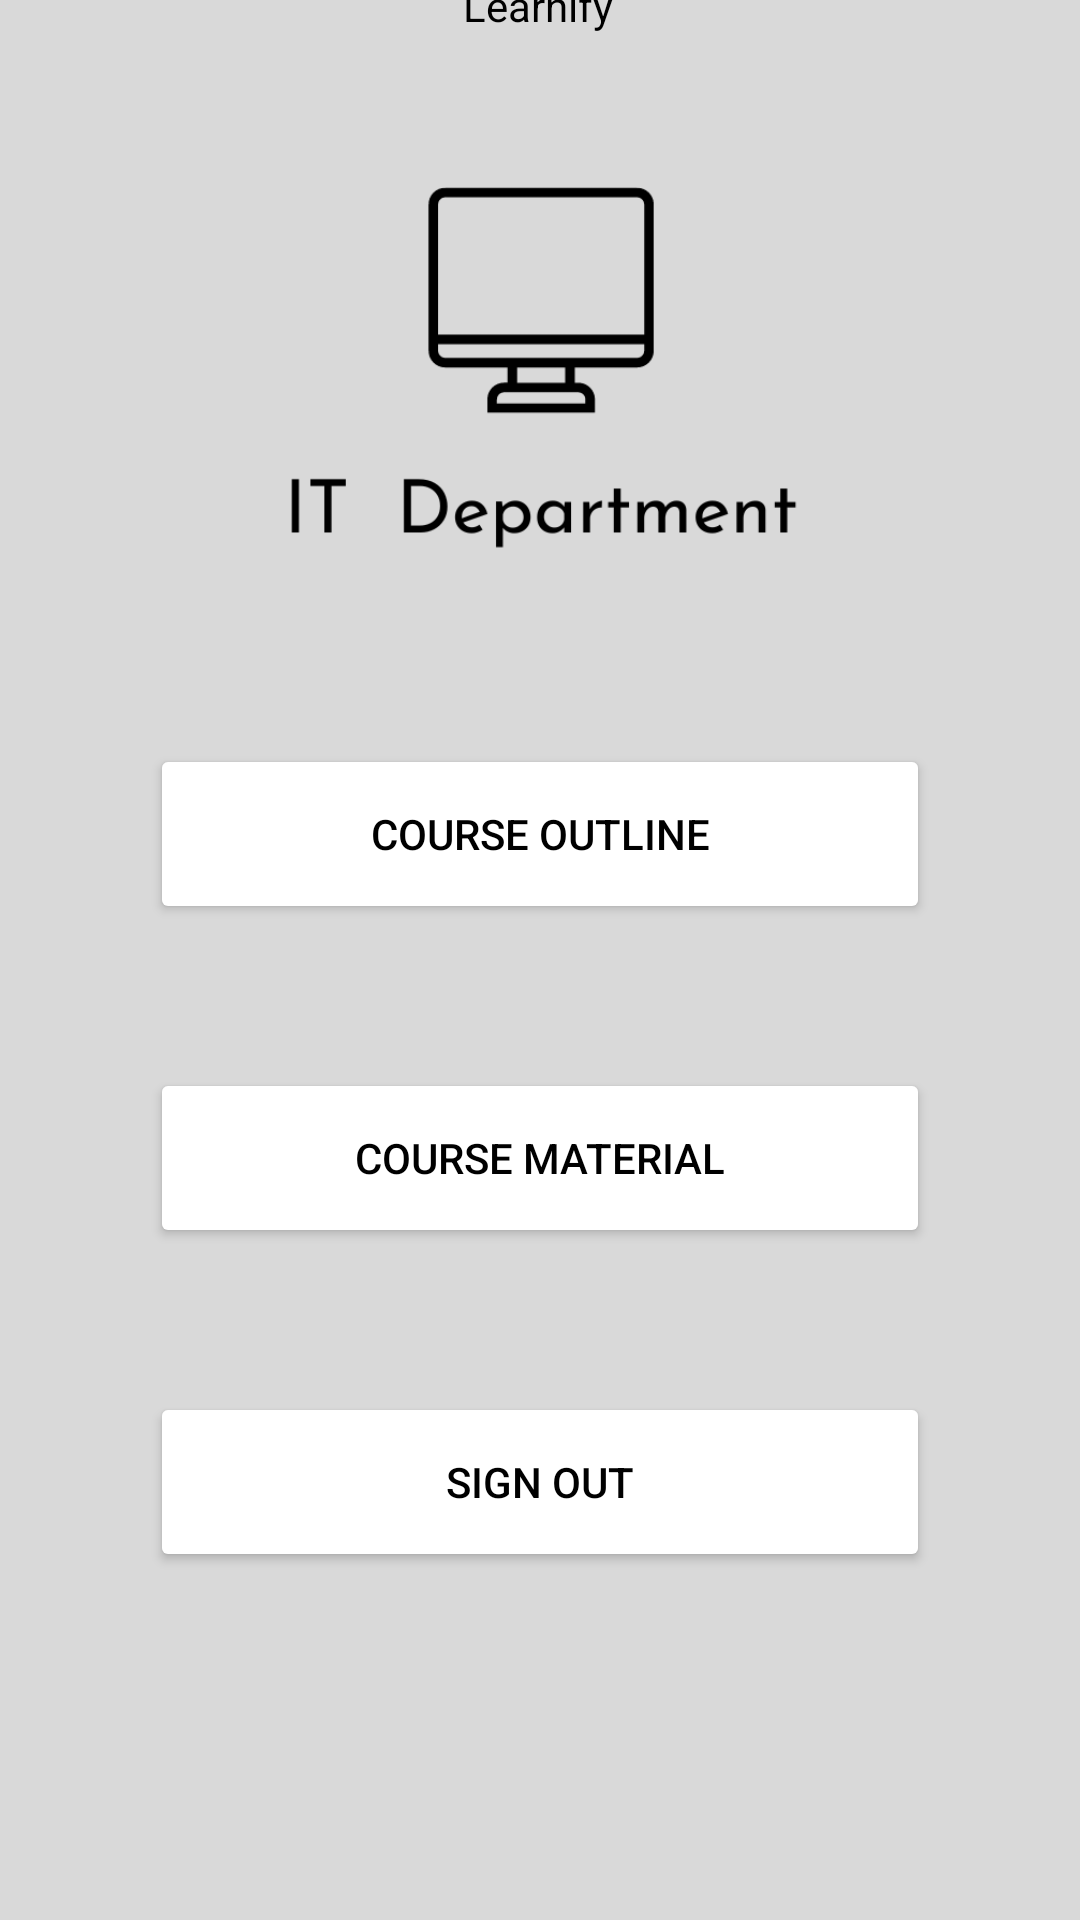

Here is an Android app screen rendered from its layout file. Give the layout XML and the strings, colors and styles it references.
<!-- AndroidManifest.xml: application theme Theme.Learnify -->
<!-- res/layout/activity_details.xml -->
<?xml version="1.0" encoding="utf-8"?>
<androidx.constraintlayout.widget.ConstraintLayout xmlns:android="http://schemas.android.com/apk/res/android"
    xmlns:app="http://schemas.android.com/apk/res-auto"
    xmlns:tools="http://schemas.android.com/tools"
    android:layout_width="match_parent"
    android:layout_height="match_parent"
    android:background="@color/lightgrey"
    tools:context=".Details">

    <ImageView
        android:id="@+id/imageView4"
        android:layout_width="127dp"
        android:layout_height="122dp"
        app:layout_constraintBottom_toTopOf="@+id/textView10"
        app:layout_constraintEnd_toEndOf="parent"
        app:layout_constraintStart_toStartOf="parent"
        app:layout_constraintTop_toTopOf="parent"
        app:layout_constraintVertical_bias="1.0"
        app:srcCompat="@drawable/icon" />

    <TextView
        android:id="@+id/textView10"
        android:layout_width="wrap_content"
        android:layout_height="wrap_content"
        android:layout_marginBottom="44dp"

        android:text="@string/app_name"
        android:textColor="#000000"
        app:layout_constraintBottom_toTopOf="@+id/imageView5"
        app:layout_constraintEnd_toEndOf="parent"
        app:layout_constraintHorizontal_bias="0.498"
        app:layout_constraintStart_toStartOf="parent" />

    <ImageView
        android:id="@+id/imageView5"
        android:layout_width="187dp"
        android:layout_height="137dp"
        android:layout_marginBottom="56dp"
        app:layout_constraintBottom_toTopOf="@+id/button7"
        app:layout_constraintEnd_toEndOf="parent"
        app:layout_constraintStart_toStartOf="parent"
        app:srcCompat="@drawable/pc" />

    <Button
        android:id="@+id/button7"
        android:layout_width="260dp"
        android:layout_height="60dp"
        android:layout_marginBottom="48dp"
        android:backgroundTint="@color/white"

        android:text="@string/outline"
        android:textColor="@color/black"
        app:layout_constraintBottom_toTopOf="@+id/button8"
        app:layout_constraintEnd_toEndOf="parent"
        app:layout_constraintStart_toStartOf="parent" />

    <Button
        android:id="@+id/button8"
        android:layout_width="260dp"
        android:layout_height="60dp"
        android:layout_marginBottom="48dp"
    android:backgroundTint="@color/white"

    android:text="@string/material"
    android:textColor="@color/black"
    app:layout_constraintBottom_toBottomOf="parent"
        app:layout_constraintBottom_toTopOf="@+id/btnSignOut"
    app:layout_constraintEnd_toEndOf="parent"
    app:layout_constraintStart_toStartOf="parent" />
    <Button
        android:id="@+id/btnSignOut"
        android:layout_width="260dp"
        android:layout_height="60dp"
        android:layout_marginBottom="116dp"
        android:backgroundTint="@color/white"

        android:text="Sign Out"
        android:textColor="@color/black"
        app:layout_constraintBottom_toBottomOf="parent"
        app:layout_constraintEnd_toEndOf="parent"
        app:layout_constraintStart_toStartOf="parent" />
</androidx.constraintlayout.widget.ConstraintLayout>
<!-- resources referenced by this layout -->
<resources>
  <color name="black">#FF000000</color>
  <color name="lightgrey">#d9d9d9</color>
  <color name="white">#FFFFFFFF</color>
  <!-- drawable icon: png bitmap (drawable, 30843 bytes) -->
  <!-- drawable pc: png bitmap (drawable, 10437 bytes) -->
  <string name="app_name">Learnify</string>
  <string name="material">Course Material</string>
  <string name="outline">Course Outline</string>
  <style name="Theme.Learnify" parent="Theme.MaterialComponents.DayNight.NoActionBar">
          
          <item name="colorPrimary">@color/black</item>
          <item name="colorPrimaryVariant">@color/black</item>
          <item name="colorOnPrimary">@color/black</item>
          
          <item name="colorSecondary">@color/teal_200</item>
          <item name="colorSecondaryVariant">@color/black</item>
          <item name="colorOnSecondary">@color/black</item>
          
          <item name="android:statusBarColor">?attr/colorPrimaryVariant</item>
          
      </style>
  <color name="teal_200">#FF03DAC5</color>
</resources>
